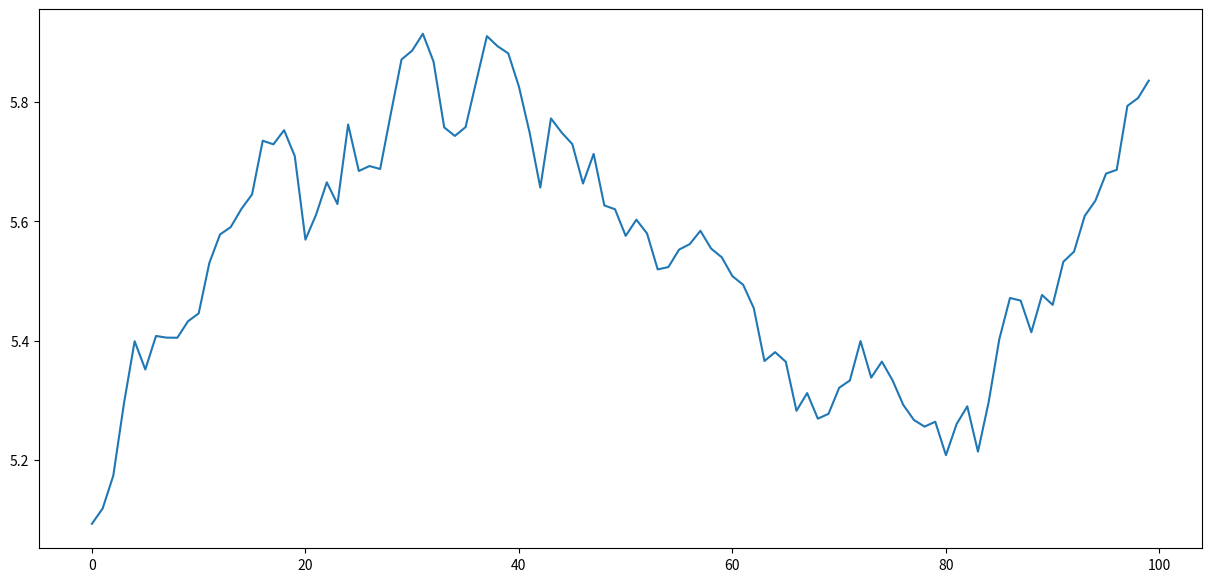

Write Python code to recreate this figure.
# -*- coding: utf-8 -*-
"""Stock_Market.ipynb

Automatically generated by Colaboratory.

Original file is located at
    https://colab.research.google.com/<link-removed>
"""

import numpy as np
import matplotlib.pyplot as plt

# Initialization of the variables

mu = 0.001
sigma = 0.01
start_price = 5

# Generate the random seeds
np.random.seed(0)

# np.random.normal(loc=0.0, scale=1.0, size=None) draws random samples from a normal (Gaussian) distribution.
returns = np.random.normal(loc=mu, scale=sigma, size=100)

# .cumprod() returns cumulative products
price = start_price*(1+returns).cumprod()

plt.rcParams["figure.figsize"] = (15,7)
plt.plot(price)

